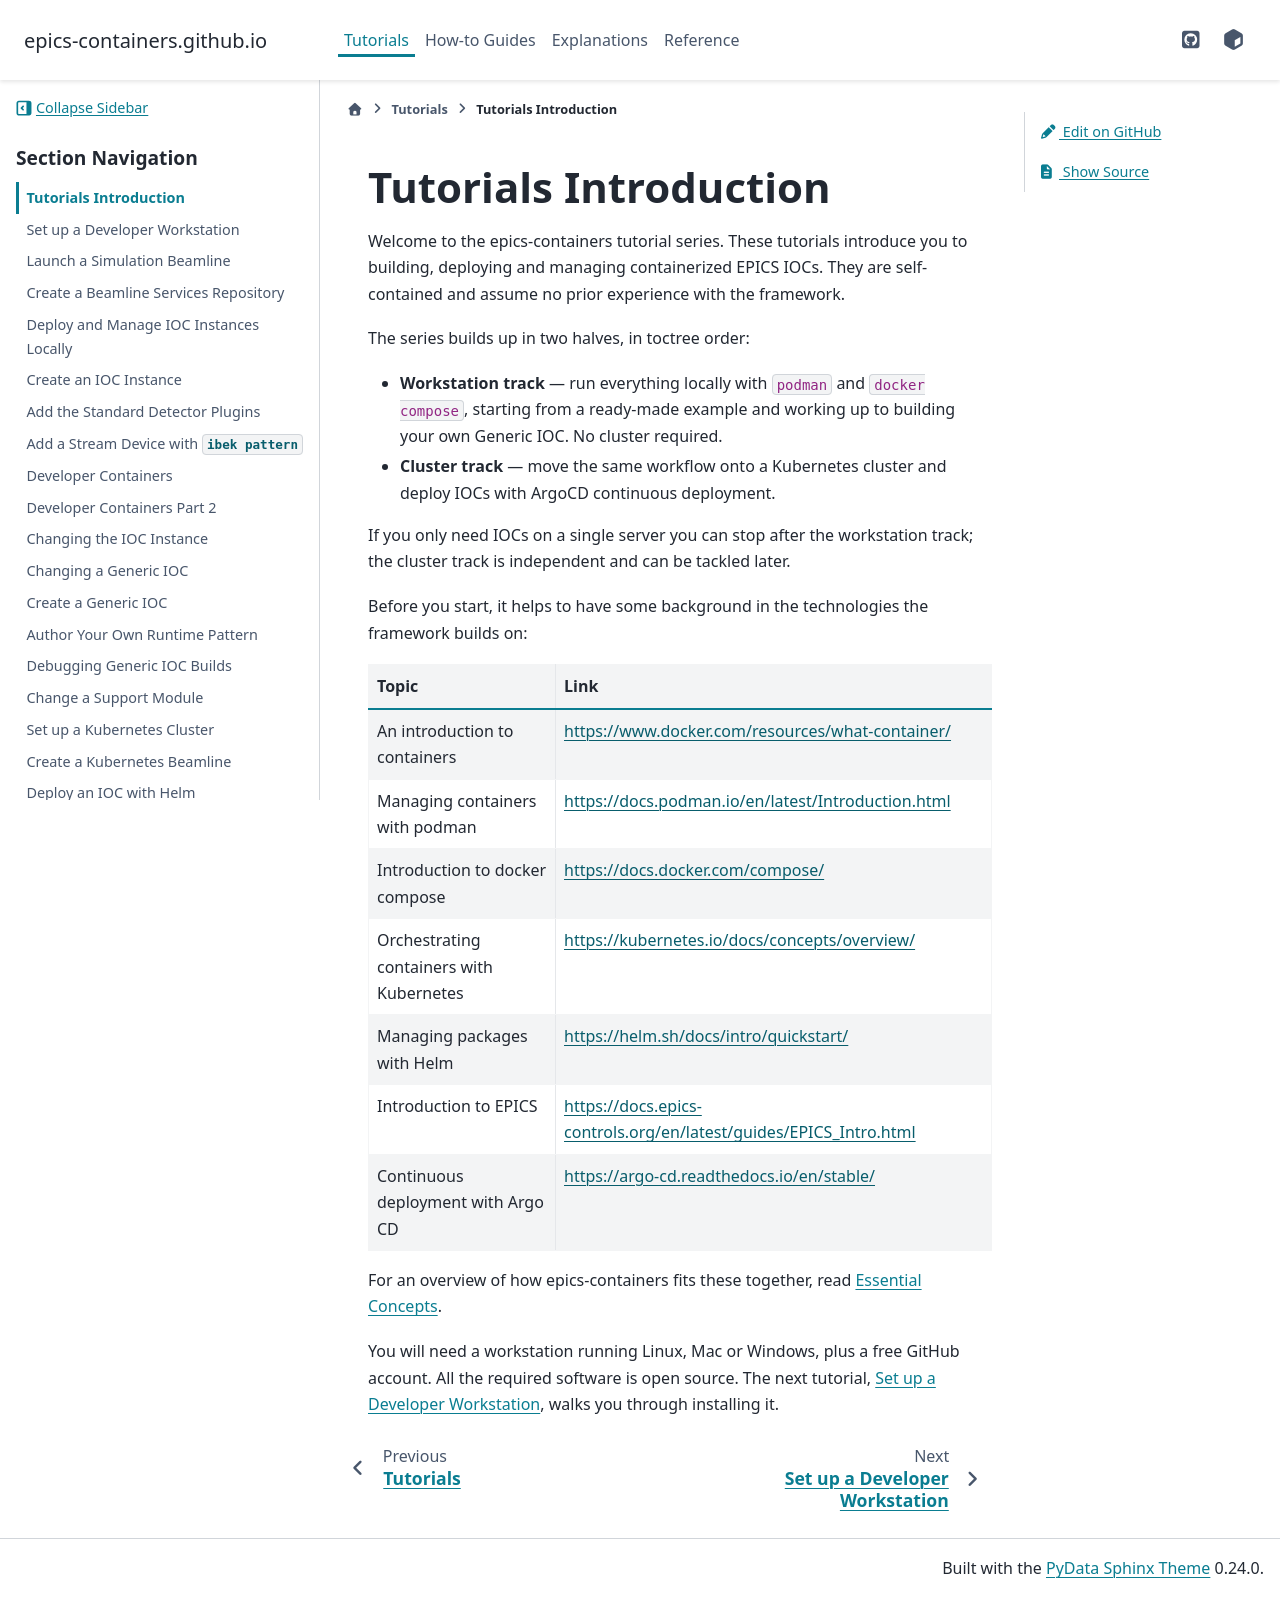

repository: epics-containers/epics-containers.github.io · page: main/tutorials/intro.html · generator: sphinx

# Tutorials Introduction

Welcome to the epics-containers tutorial series. These tutorials introduce you
to building, deploying and managing containerized EPICS IOCs. They are
self-contained and assume no prior experience with the framework.

The series builds up in two halves, in toctree order:

- **Workstation track** — run everything locally with `podman` and
  `docker compose`, starting from a ready-made example and working up to
  building your own Generic IOC. No cluster required.
- **Cluster track** — move the same workflow onto a Kubernetes cluster and
  deploy IOCs with ArgoCD continuous deployment.

If you only need IOCs on a single server you can stop after the workstation
track; the cluster track is independent and can be tackled later.

Before you start, it helps to have some background in the technologies the
framework builds on:

| Topic | Link |
|---|---|
| An introduction to containers | <https://www.docker.com/resources/what-container/> |
| Managing containers with podman | <https://docs.podman.io/en/latest/Introduction.html> |
| Introduction to docker compose | <https://docs.docker.com/compose/> |
| Orchestrating containers with Kubernetes | <https://kubernetes.io/docs/concepts/overview/> |
| Managing packages with Helm | <https://helm.sh/docs/intro/quickstart/> |
| Introduction to EPICS | <https://docs.epics-controls.org/en/latest/guides/EPICS_Intro.html> |
| Continuous deployment with Argo CD | <https://argo-cd.readthedocs.io/en/stable/> |

For an overview of how epics-containers fits these together, read
{any}`../explanations/introduction`.

You will need a workstation running Linux, Mac or Windows, plus a free GitHub
account. All the required software is open source. The next tutorial,
{any}`setup_workstation`, walks you through installing it.
